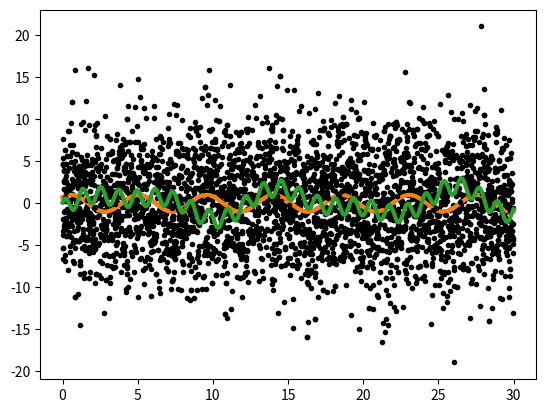

Write Python code to recreate this figure.
import numpy as np
import matplotlib.pyplot as plt

%matplotlib inline

#from GLS import GLS as GLS

#Routine to calculate the Generalised Lomb Scargle (see Zechmeister & Kuster 2009).
#Inputs:
# t - time 
# y - data values
# sig - uncertainties on y
# period - array containing the periods on which the periodogram should be calculated.
#
#Outputs:
# p_om - the periodogram
# a_om - the amplitude of the cosine term 
# b_om - the amplitude of the sine term
# Note: total amplitude is sqrt(a_om+b_om)
def GLS(t,y,sig,period=np.logspace(-1.,1.4,int(1e5))):
    W=np.sum(1./sig**2)
    w=1./W * 1./sig**2

    Y=np.sum(w*y)
    YYh=np.sum(w*y*y)
    p_om=np.zeros(period.shape[0])
    a_om=np.zeros(period.shape[0])
    b_om=np.zeros(period.shape[0])
    for i,P in enumerate(period):
        omt=2.*np.pi*t/P
        cos_omt=np.cos(omt)
        sin_omt=np.sin(omt)
        C=np.sum(w*cos_omt)
        S=np.sum(w*sin_omt)
        YCh=np.sum(w*y*cos_omt)
        YSh=np.sum(w*y*sin_omt)
        CCh=np.sum(w*cos_omt*cos_omt)
        SSh=np.sum(w*sin_omt*sin_omt)
        CSh=np.sum(w*cos_omt*sin_omt)
        YY=YYh-Y*Y
        YC=YCh-Y*C
        YS=YSh-Y*S
        CC=CCh-C*C
        SS=SSh-S*S
        CS=CSh-C*S
        D=CC*SS-CS**2
        p_om[i]=(SS*YC**2+CC*YS**2-2*CS*YC*YS)/(YY*D)
        a_om[i]=(YC*SS-YS*CS)/D
        b_om[i]=(YS*CC-YC*CS)/D
    return p_om,a_om,b_om

t=np.arange(0,30.,0.01)
Per=4.5
mdl=np.sin(2.*np.pi*t/Per+np.pi/4)
mdl_noise1=mdl+np.random.normal(0.,0.1,t.shape[0])
mdl_noise2=mdl+np.random.normal(0.,5.,t.shape[0])
sig1=t*0.+0.1
sig2=t*0.+5.
plt.plot(t,mdl_noise2,'k.')
plt.plot(t,mdl,linewidth=3)



P=np.logspace(-1.3,np.log10(30./2.),int(1e5))
p_om,a_om,b_om=GLS(t,mdl_noise2,sig2,P)





#Generate a random sampling of 1/5th the points and sort the array
time_sampling=np.random.randint(0,t.shape[0],int((t.shape[0]/5)))
time_sampling.sort()

#Discard any duplicate points
idx=np.unique(time_sampling)

#Cut out two larger chunks, in this case from 70 to 110 and 220 to 240
idx=np.hstack( (idx[0:70],idx[110:220],idx[240:]))

#define the new time and data & sigma arrays.
t_sample=t[idx].copy()
mdl_noise2_sample=mdl_noise2[idx].copy()
sig2_sample=sig2[idx].copy()

plt.plot(t_sample,mdl_noise2_sample,'k.')
plt.plot(t,mdl,linewidth=3)



#Generate a white-noise dataset and make a periodogram
mockdata=np.random.normal(t_sample*0.,sig2_sample)





Per1=1.2
Per2=6.265
Per3=11.
mdl=np.sin(2.*np.pi*t/Per1+np.pi/4)+0.75*np.sin(2.*np.pi*t/Per2+np.pi/8)-1.3*np.sin(2.*np.pi*t/Per3+3*np.pi/4)
mdl_noise2=mdl+np.random.normal(0.,5.,t.shape[0])
t_sample=t[idx].copy()
mdl_noise2_sample=mdl_noise2[idx].copy()
sig2_sample=sig2[idx].copy()

plt.plot(t_sample,mdl_noise2_sample,'k.')
plt.plot(t,mdl,linewidth=3)

